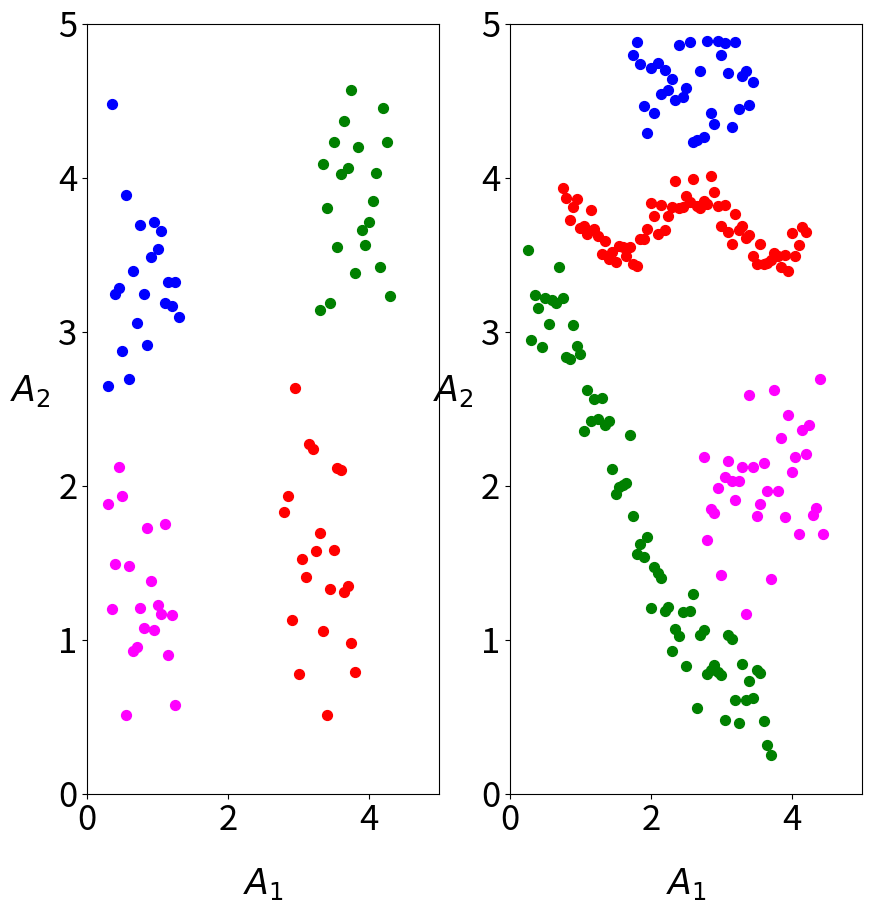

The matplotlib source for this figure:
import numpy as np
import matplotlib.pyplot as plt
np.random.seed(0)

x = np.linspace(0,5,num=101)

fig = plt.figure(num=1, dpi=100,figsize=(10,10))
ax = fig.add_subplot(121)
a1 = fig.add_subplot(122)

ax.scatter(x[6:27], np.random.normal(1,0.5,x[6:27].size), s=50, c='magenta')
ax.scatter(x[56:77], np.random.normal(1.5,0.5,x[56:77].size), s=50, c='red')
ax.scatter(x[6:27], np.random.normal(3.5,0.5,x[6:27].size), s=50, c='blue')
ax.scatter(x[66:87], np.random.normal(4,0.5,x[66:87].size), s=50, c='green')
ax.tick_params(axis='both', which='major', labelsize=25)
ax.set_xlabel(r"$A_{1}$", fontsize=25, labelpad=20)
ax.set_ylabel(r"$A_{2}$", fontsize=25, labelpad=20, rotation=0)
ax.set_xlim(0,5)
ax.set_ylim(0,5)


a1.scatter(x[35:70], np.random.normal(4.5,0.2,x[35:70].size), s=50, c='blue')
a1.scatter(x[15:85], 3.7 + 0.2*np.sin(3*x[15:85]) + np.random.normal(0,0.08,x[15:85].size), s=50, c='red')
a1.scatter(x[5:75],  3.3 + 0.25*np.sin(2*x[5:75]) - 0.8*x[5:75] + np.random.normal(0,0.2,x[5:75].size), s=50, c='green')
a1.scatter(x[55:90], np.random.normal(2,0.3,x[55:90].size), s=50, c='magenta')
a1.tick_params(axis='both', which='major', labelsize=25)
a1.set_xlabel(r"$A_{1}$", fontsize=25, labelpad=20)
a1.set_ylabel(r"$A_{2}$", fontsize=25, labelpad=20, rotation=0)
a1.set_xlim(0,5)
a1.set_ylim(0,5)

plt.show()

